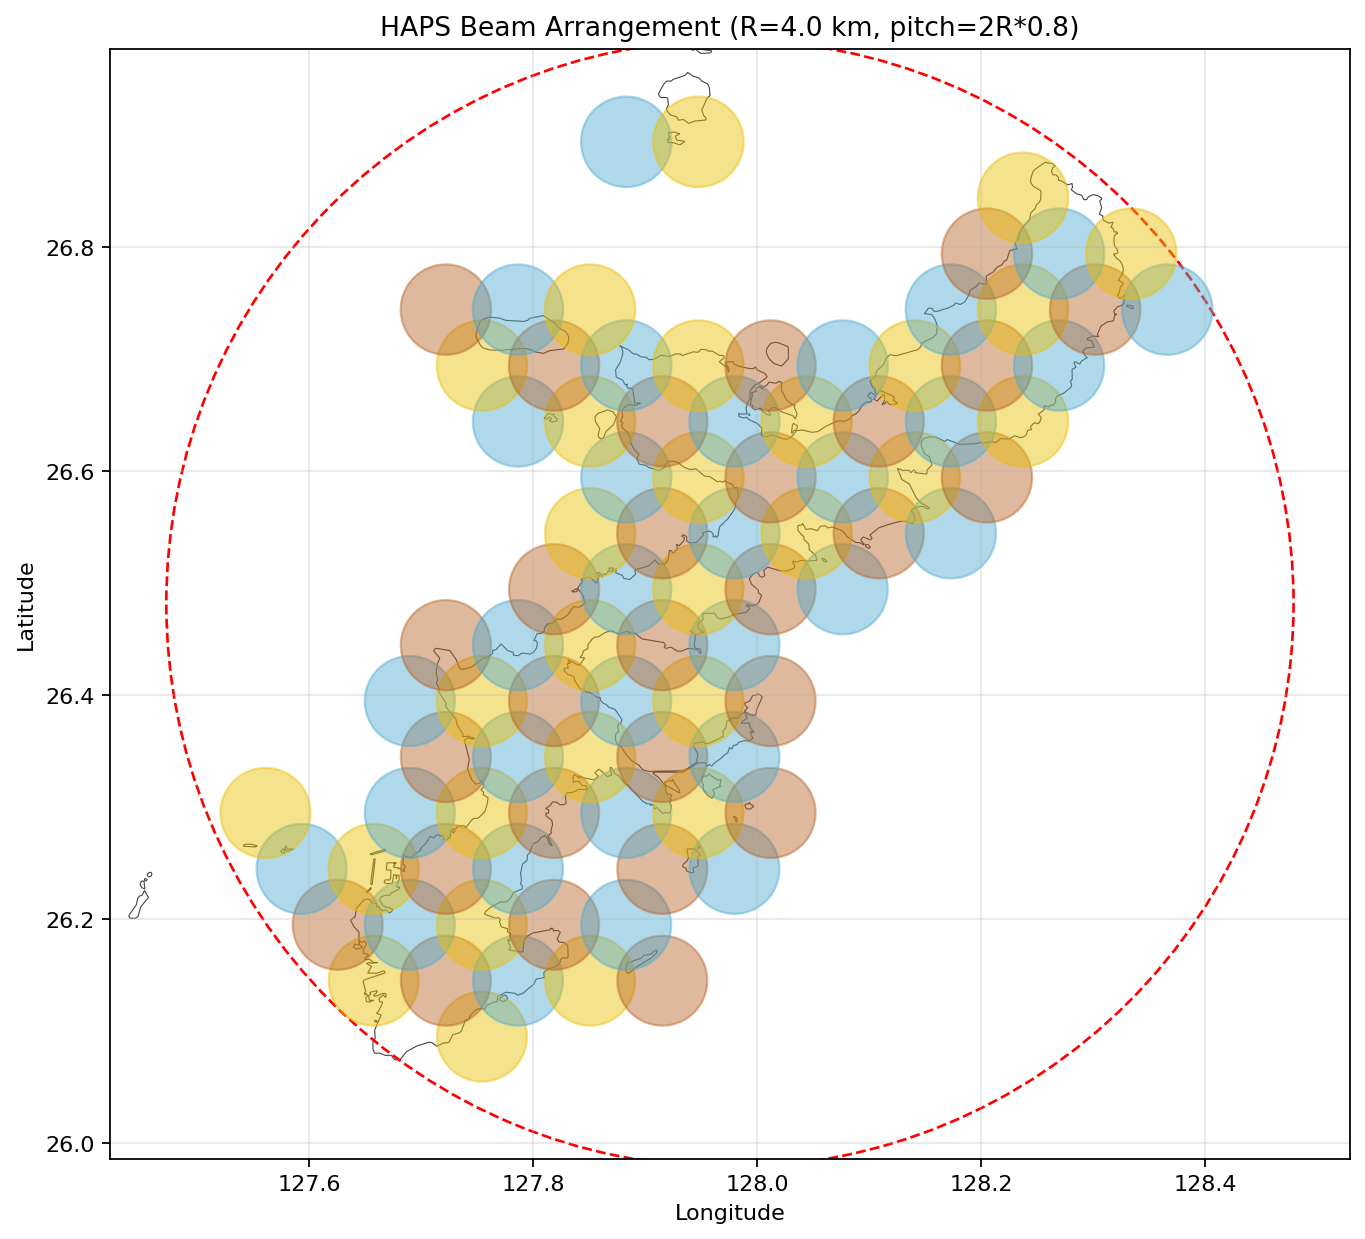

Data behind this chart, as committed beside it:
latitude, longitude, beam_radius, color, user, sat_radius
26.09, 127.8, 4.0, 2, 0, 0.2319
26.14, 127.7, 4.0, 2, 61007, 0.2319
26.14, 127.7, 4.0, 3, 30941, 0.2319
26.14, 127.8, 4.0, 1, 22022, 0.2319
26.14, 127.9, 4.0, 2, 0, 0.2319
26.14, 127.9, 4.0, 3, 0, 0.2319
26.19, 127.6, 4.0, 3, 0, 0.2319
26.19, 127.7, 4.0, 1, 402457, 0.2319
26.19, 127.8, 4.0, 2, 79428, 0.2319
26.19, 127.8, 4.0, 3, 0, 0.2319
26.19, 127.9, 4.0, 1, 0, 0.2319
26.24, 127.6, 4.0, 1, 0, 0.2319
26.24, 127.7, 4.0, 2, 0, 0.2319
26.24, 127.7, 4.0, 3, 115690, 0.2319
26.24, 127.8, 4.0, 1, 39649, 0.2319
26.24, 127.9, 4.0, 3, 0, 0.2319
26.24, 128, 4.0, 1, 0, 0.2319
26.29, 127.6, 4.0, 2, 0, 0.2319
26.29, 127.7, 4.0, 1, 0, 0.2319
26.29, 127.8, 4.0, 2, 123210, 0.2319
26.29, 127.8, 4.0, 3, 8984, 0.2319
26.29, 127.9, 4.0, 1, 0, 0.2319
26.29, 127.9, 4.0, 2, 0, 0.2319
26.29, 128, 4.0, 3, 0, 0.2319
26.34, 127.7, 4.0, 3, 4507, 0.2319
26.34, 127.8, 4.0, 1, 161360, 0.2319
26.34, 127.9, 4.0, 2, 62652, 0.2319
26.34, 127.9, 4.0, 3, 0, 0.2319
26.34, 128, 4.0, 1, 0, 0.2319
26.39, 127.7, 4.0, 1, 0, 0.2319
26.39, 127.8, 4.0, 2, 45713, 0.2319
26.39, 127.8, 4.0, 3, 0, 0.2319
26.39, 127.9, 4.0, 1, 62652, 0.2319
26.39, 127.9, 4.0, 2, 0, 0.2319
26.39, 128, 4.0, 3, 0, 0.2319
26.44, 127.7, 4.0, 3, 0, 0.2319
26.44, 127.8, 4.0, 1, 0, 0.2319
26.44, 127.9, 4.0, 2, 0, 0.2319
26.44, 127.9, 4.0, 3, 10806, 0.2319
26.44, 128, 4.0, 1, 0, 0.2319
26.49, 127.8, 4.0, 3, 5434, 0.2319
26.49, 127.9, 4.0, 1, 5434, 0.2319
26.49, 127.9, 4.0, 2, 2916, 0.2319
26.49, 128, 4.0, 3, 2916, 0.2319
26.49, 128.1, 4.0, 1, 0, 0.2319
26.54, 127.9, 4.0, 2, 0, 0.2319
26.54, 127.9, 4.0, 3, 0, 0.2319
26.54, 128, 4.0, 1, 0, 0.2319
26.54, 128, 4.0, 2, 0, 0.2319
26.54, 128.1, 4.0, 3, 0, 0.2319
26.54, 128.2, 4.0, 1, 0, 0.2319
26.59, 127.9, 4.0, 1, 0, 0.2319
26.59, 127.9, 4.0, 2, 31777, 0.2319
26.59, 128, 4.0, 3, 31777, 0.2319
26.59, 128.1, 4.0, 1, 0, 0.2319
26.59, 128.1, 4.0, 2, 0, 0.2319
26.59, 128.2, 4.0, 3, 0, 0.2319
26.64, 127.8, 4.0, 1, 0, 0.2319
26.64, 127.9, 4.0, 2, 0, 0.2319
26.64, 127.9, 4.0, 3, 12530, 0.2319
... 27 more rows
